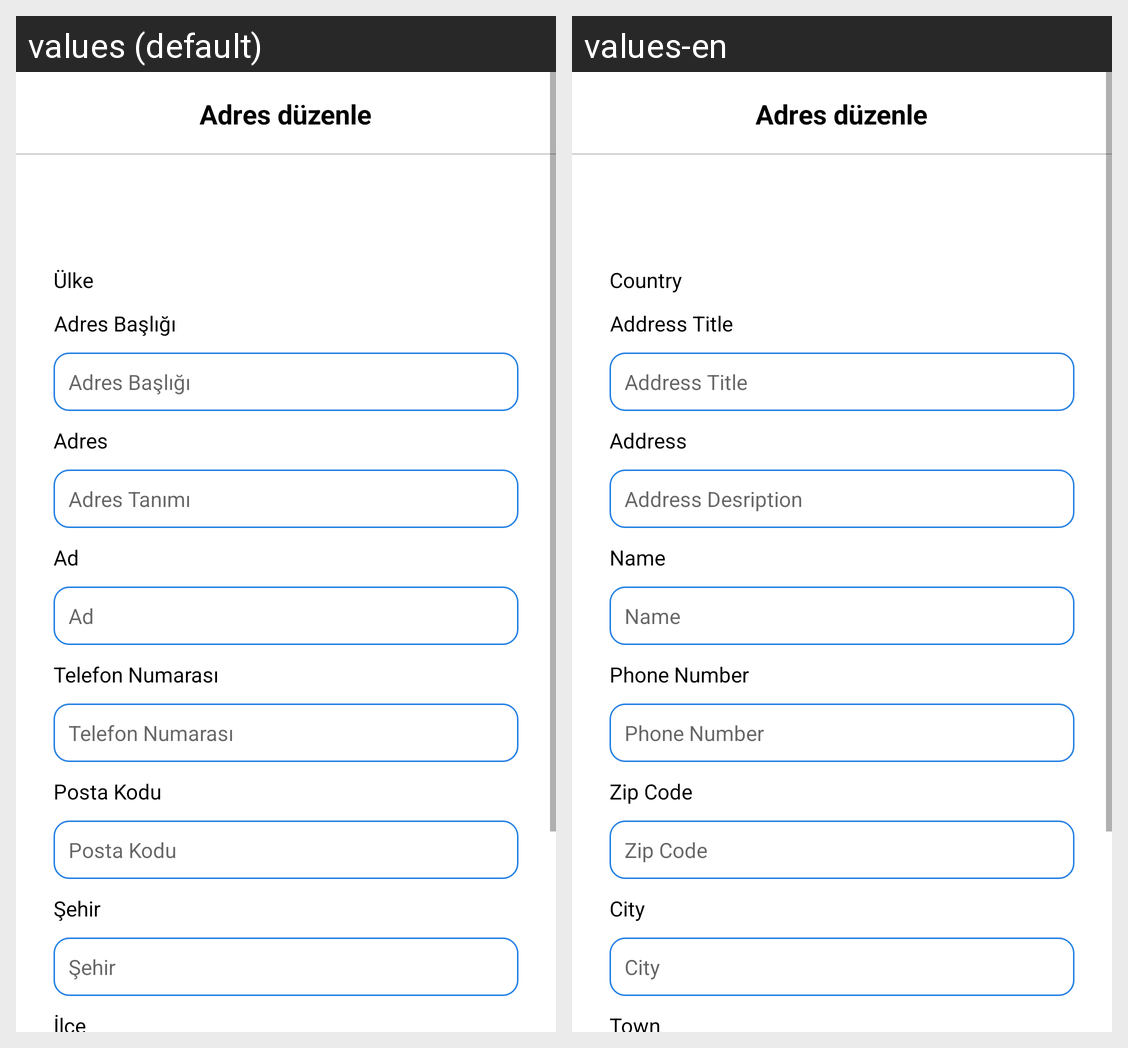

Locale-by-locale string values for the Android screen shown in this grid:
Android screen res/layout/fragment_adresdetay.xml rendered under 2 locales, left to right: values (default), values-en. Device: Nexus 5 (rendered at 1080×1920; each locale shown at half size, 540×960, under a caption strip naming it); theme AppTheme.
Strings drawn on this screen, with the default value and each locale's value (text and hints the layout hard-codes, and strings that could not be matched under every locale, appear in the picture but are not listed):

ulke
  values: Ülke
  values-en: Country

adres_baslik
  values: Adres Başlığı
  values-en: Address Title

adres
  values: Adres
  values-en: Address

adres_tanim
  values: Adres Tanımı
  values-en: Address Desription

isim
  values: Ad
  values-en: Name

telefon
  values: Telefon Numarası
  values-en: Phone Number

posta_kodu
  values: Posta Kodu
  values-en: Zip Code

sehir
  values: Şehir
  values-en: City

ilce
  values: İlçe
  values-en: Town
